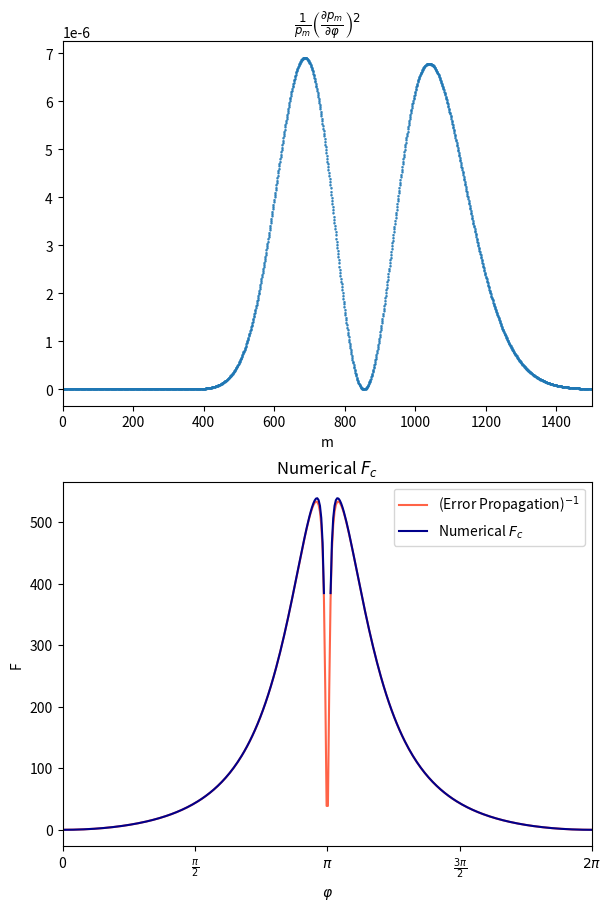

Here is the Python script that generated this plot:
#%%
#%matplotlib widget
import numpy as np
from numpy import abs
import matplotlib.pyplot as plt
from scipy.special import eval_genlaguerre

#* Variables
phi=np.linspace(0,2*np.pi,400)              #? φ
G=1                                         #? Gain
T=0.8                                       #? |τ|^2
t_s1=np.sqrt(T)                             #? τ_s1
t_i1=np.sqrt(T)                             #? τ_i1
t_s2=np.sqrt(T)                             #? τ_s2
a_i=10                                      #? α_i

U=np.cosh(G)
V=np.sinh(G)

#* Average number of output signal photons (no seed): <N_{s2}^{α=0}>
N0 = abs(t_s2)**2*abs(V)**2*  \
    (1-abs(t_i1)**2+abs(U)**2*(abs(t_s1)**2+abs(t_i1)**2+
    2*abs(t_s1)*abs(t_i1)*np.cos(phi)))    

#* Average number of output signal photons (seed): <N_{s2}^{α}>
Na= abs(t_s2)**2*abs(V)**2*  \
    (1-abs(t_i1)**2+(1+abs(a_i)**2)*abs(U)**2*(abs(t_s1)**2+abs(t_i1)**2+
    2*abs(t_s1)*abs(t_i1)*np.cos(phi)))

#* d/dφ ( <N_{s2}^{α=0}> )    
dN0 = -2* abs(t_s1) * abs(t_i1) * abs(t_s2)**2 * abs(V)**2 * abs(U)**2 * np.sin(phi)

#* Inverse of Propagation of Errors: 1/<(Δφ)^2>
num = 4*abs(t_s2)**4*abs(t_s1)**2*abs(t_i1)**2 * abs(U)**4*abs(V)**4 * (1+abs(a_i)**2)**2 * np.sin(phi)**2
dnum = N0*(1+N0) + (Na-N0)*(1+2*N0)
InvError = num / dnum


def FisherInfo(mMax, a_i, N0, Na, dN0, phi):

    q = phi!=np.pi      # 'query'

    # Argument of Laguerre Polynomials, λ in manuscript (eq. 4.21)
    X = np.zeros_like(N0)
    X[~q] = (np.ones_like(np.asarray(phi)) * a_i**2)[~q]
    X[q] = (Na[q]-N0[q])/(N0[q]*(N0[q]+1))

    # Term that contains 0/0 indeterminacy at φ=π. Needs to be conditionally determined to avoid numerical 0/0  
    Aux = np.zeros_like(N0)
    Aux[~q] = 0
    Aux[q] = dN0[q]/N0[q]**2

    m = np.arange(mMax+1)[:,None]

    P = 1/(1+N0)* (N0 / (1 + N0))**m * np.exp(-N0*X) * eval_genlaguerre(m,0,-X)

    dP = P * Aux * (
            N0/(1+N0)*(abs(a_i)**2-X*(2*N0+1))*(eval_genlaguerre(m-1,1,-X)/eval_genlaguerre(m,0,-X)+1)
            -N0*(2+abs(a_i)**2-(1+m)/(1+N0)) + Na  ) 
    
    sumandos = np.zeros_like(P)
    sumandos[P!=0] = (1/P[P!=0]) * dP[P!=0]**2          # Avoid division by 0 
    return np.sum(sumandos,axis=0), sumandos[:,1]       # Add all summands together for each combination of parameters being considered


mMax = 1500
F, sumandos = FisherInfo(mMax, a_i, N0, Na, dN0, phi)

fig, axs = plt.subplots(2, 1, layout="constrained", figsize=(6,9))
axs[0].plot(np.arange(mMax+1), sumandos, marker="v", markersize=1, linestyle="")
axs[0].set_xlim([0, mMax+1])
#axs[0].set_ylim(bottom = 0)
axs[0].set_xlabel("m")
axs[0].set_title(r"$\frac{1}{p_m}\left(\frac{\partial p_m}{\partial\varphi}\right)^2$")

axs[1].plot(phi, InvError, color = "tomato", label=r"(Error Propagation)$^{-1}$")
axs[1].plot(phi, F, color = "darkblue", label=r"Numerical $F_c$", markersize=3)
axs[1].legend()
axs[1].set_xlim([0, 2*np.pi])
axs[1].set_xticks(np.linspace(0, 2*np.pi, 5))
axs[1].set_xticklabels([0, r"$\frac{\pi}{2}$", r"$\pi$", r"$\frac{3\pi}{2}$", r"$2\pi$"])
axs[1].set_xlabel(r'$\varphi$')
axs[1].set_ylabel(r'F')
axs[1].set_title(r"Numerical $F_c$")



'''
What is going on with the classical Fisher Info? Why are there inaccuracies as φ goes to π?


As discussed in other sections of the code and documentation, the number of summands 
required for the sum of the classical Fisher info to converge increases as φ goes to 0.

On the other hand, when the φ goes to π, the number of summands that are different from 
zero starts decreasing (goes to zero), and only a few terms are enough for the sum to converge. E.g as 
φ goes to π, the classical Fisher Info may be obtained by considering only the first 5 (or even 
less) terms.

However, the NUMBER OF TERMS necessary to obtain the Fisher Info AS A FUNCTION OF φ
is something that I have no idea whatsoever how to determine. Because of this, it is
necessary to set a number of summands mMax that will be computed for ALL values of φ.

In principle, by computing as many summands as required for the Fisher info to converge 
when φ tends to zero, this same number of summands mMax is enough for the sum to converge for
ALL values of φ, since as φ goes from 0 to π, the number of summands required for convergence decreases. 
This reasoning is mathematically safe.

However, when implementing this, mMax needs to be greater than 1000 so that F_c converges
at φ = 0, even in conservative situations. Hence, the same number of summands (>1000) is
computed also when φ=π, where only a few summands (~1) are different from 0.

What this means is that as φ goes to π, operations are yielding ever decreasing 
values that all tend to zero faster and faster. As m increases, this eventually leads to numerical
inaccuracies, such as overflow. This is why it becomes necessary to resort to 
an arbitrary precision arithmetic package (mpmath). 
'''
# %%
